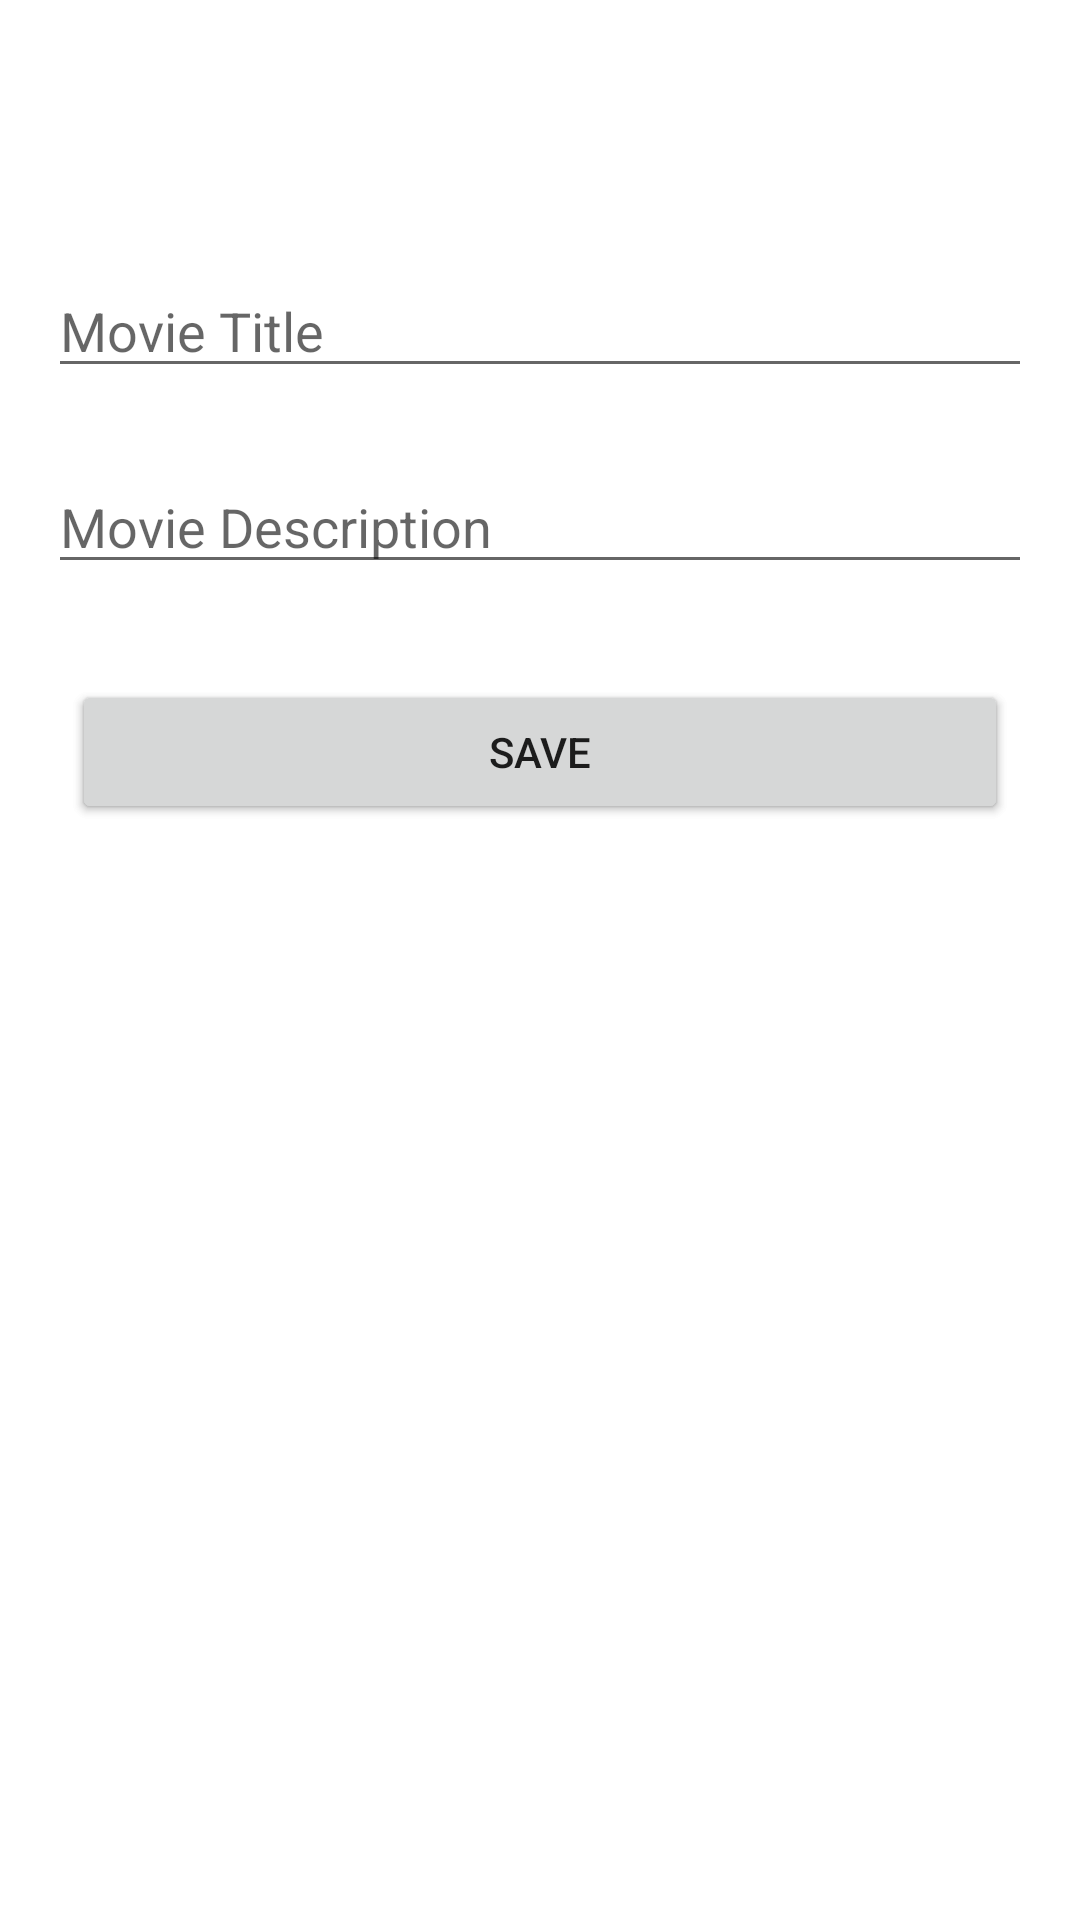

Here is an Android app screen rendered from its layout file. Give the layout XML and the strings, colors and styles it references.
<!-- AndroidManifest.xml: application theme Theme.RoomDB_Syafira_32 -->
<!-- res/layout/activity_add.xml -->
<?xml version="1.0" encoding="utf-8"?>
<androidx.constraintlayout.widget.ConstraintLayout xmlns:android="http://schemas.android.com/apk/res/android"
    xmlns:app="http://schemas.android.com/apk/res-auto"
    xmlns:tools="http://schemas.android.com/tools"
    android:layout_width="match_parent"
    android:layout_height="match_parent"
    tools:context=".AddActivity">

    <EditText
        android:id="@+id/et_title"
        android:layout_width="match_parent"
        android:layout_height="wrap_content"
        android:layout_marginStart="16dp"
        android:layout_marginTop="88dp"
        android:layout_marginEnd="16dp"
        android:ems="10"
        android:inputType="textPersonName"
        android:hint="Movie Title"
        app:layout_constraintEnd_toEndOf="parent"
        app:layout_constraintStart_toStartOf="parent"
        app:layout_constraintTop_toTopOf="parent" />

    <EditText
        android:id="@+id/et_description"
        android:layout_width="match_parent"
        android:layout_height="wrap_content"
        android:layout_marginStart="16dp"
        android:layout_marginTop="24dp"
        android:layout_marginEnd="16dp"
        android:ems="10"
        android:inputType="textPersonName"
        android:hint="Movie Description"
        app:layout_constraintEnd_toEndOf="parent"
        app:layout_constraintStart_toStartOf="parent"
        app:layout_constraintTop_toBottomOf="@+id/et_title" />

    <Button
        android:id="@+id/save"
        android:layout_width="match_parent"
        android:layout_height="wrap_content"
        android:layout_marginStart="24dp"
        android:layout_marginTop="32dp"
        android:layout_marginEnd="24dp"
        android:text="Save"
        app:layout_constraintEnd_toEndOf="parent"
        app:layout_constraintStart_toStartOf="parent"
        app:layout_constraintTop_toBottomOf="@+id/et_description" />

    <Button
        android:id="@+id/btn_update"
        android:layout_width="match_parent"
        android:layout_height="wrap_content"
        android:layout_marginStart="24dp"
        android:layout_marginTop="32dp"
        android:layout_marginEnd="24dp"
        android:text="Save"
        app:layout_constraintEnd_toEndOf="parent"
        app:layout_constraintStart_toStartOf="parent"
        app:layout_constraintTop_toBottomOf="@+id/et_description" />

</androidx.constraintlayout.widget.ConstraintLayout>
<!-- resources referenced by this layout -->
<resources>
  <style name="Theme.RoomDB_Syafira_32" parent="Theme.MaterialComponents.DayNight.DarkActionBar">
          
          <item name="colorPrimary">@color/purple_500</item>
          <item name="colorPrimaryVariant">@color/purple_700</item>
          <item name="colorOnPrimary">@color/white</item>
          
          <item name="colorSecondary">@color/teal_200</item>
          <item name="colorSecondaryVariant">@color/teal_700</item>
          <item name="colorOnSecondary">@color/black</item>
          
          <item name="android:statusBarColor" tools:targetApi="l">?attr/colorPrimaryVariant</item>
          
      </style>
  <!-- not gathered from this repository: default colours our renderer supplied (Android Studio template values) -->
  <color name="purple_500">#FF6200EE</color>
  <color name="purple_700">#FF3700B3</color>
  <color name="teal_200">#FF03DAC5</color>
  <color name="teal_700">#FF018786</color>
  <color name="black">#FF000000</color>
  <color name="white">#FFFFFFFF</color>
</resources>
